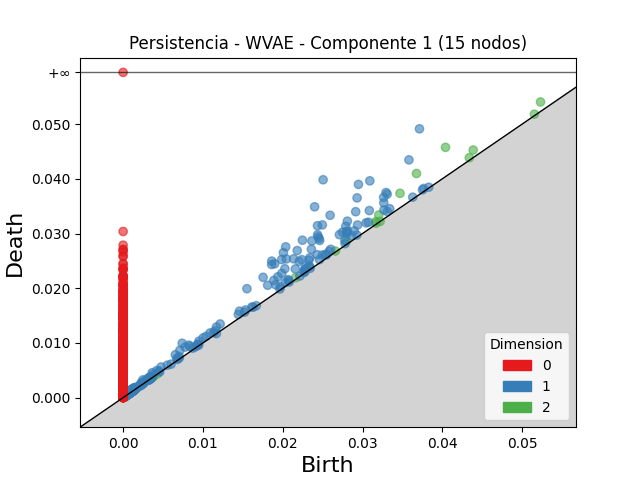

The data file committed next to this chart (first rows):
dimension, birth, death
2, 0.0404, 0.04575
2, 0.03676, 0.04097
2, 0.03469, 0.03734
2, 0.0523, 0.05404
2, 0.04387, 0.04526
2, 0.03204, 0.03339
2, 0.02798, 0.02859
2, 0.03167, 0.03217
2, 0.04337, 0.04385
2, 0.0216, 0.0219
2, 0.05153, 0.05181
2, 0.0266, 0.0268
2, 0.002981, 0.003167
2, 0.03169, 0.03187
2, 0.001242, 0.001341
2, 0.001167, 0.001257
2, 0.001165, 0.001253
2, 0.001098, 0.001186
2, 0.003466, 0.003548
2, 0.003748, 0.003822
2, 0.00382, 0.003891
2, 0.001346, 0.001416
2, 0.0007374, 0.0008039
2, 0.001454, 0.00152
2, 0.0008613, 0.0009274
2, 0.001572, 0.001635
2, 0.001069, 0.001128
2, 0.001072, 0.001127
2, 0.001249, 0.001301
2, 0.0008361, 0.0008817
2, 0.0005483, 0.0005929
2, 0.00131, 0.001354
2, 0.000572, 0.0006137
2, 0.001034, 0.001069
2, 0.001009, 0.001043
2, 0.0009405, 0.0009749
2, 0.0005527, 0.0005854
2, 0.004261, 0.004293
2, 0.003665, 0.003697
2, 0.0008013, 0.0008324
2, 0.001092, 0.001119
2, 0.001326, 0.001351
2, 0.0006773, 0.0007013
2, 0.00104, 0.001061
2, 0.001501, 0.00152
2, 0.00116, 0.001179
2, 0.001039, 0.001057
2, 0.00046, 0.0004786
2, 0.001298, 0.001317
2, 0.0009013, 0.0009169
2, 0.001025, 0.001041
2, 0.001238, 0.001253
2, 0.0009244, 0.0009353
2, 0.0322, 0.03221
2, 0.00127, 0.001278
2, 0.0006873, 0.0006957
2, 0.001122, 0.00113
2, 0.0004477, 0.0004552
2, 0.0006025, 0.0006095
2, 0.0005207, 0.0005273
... 3,066 more rows
